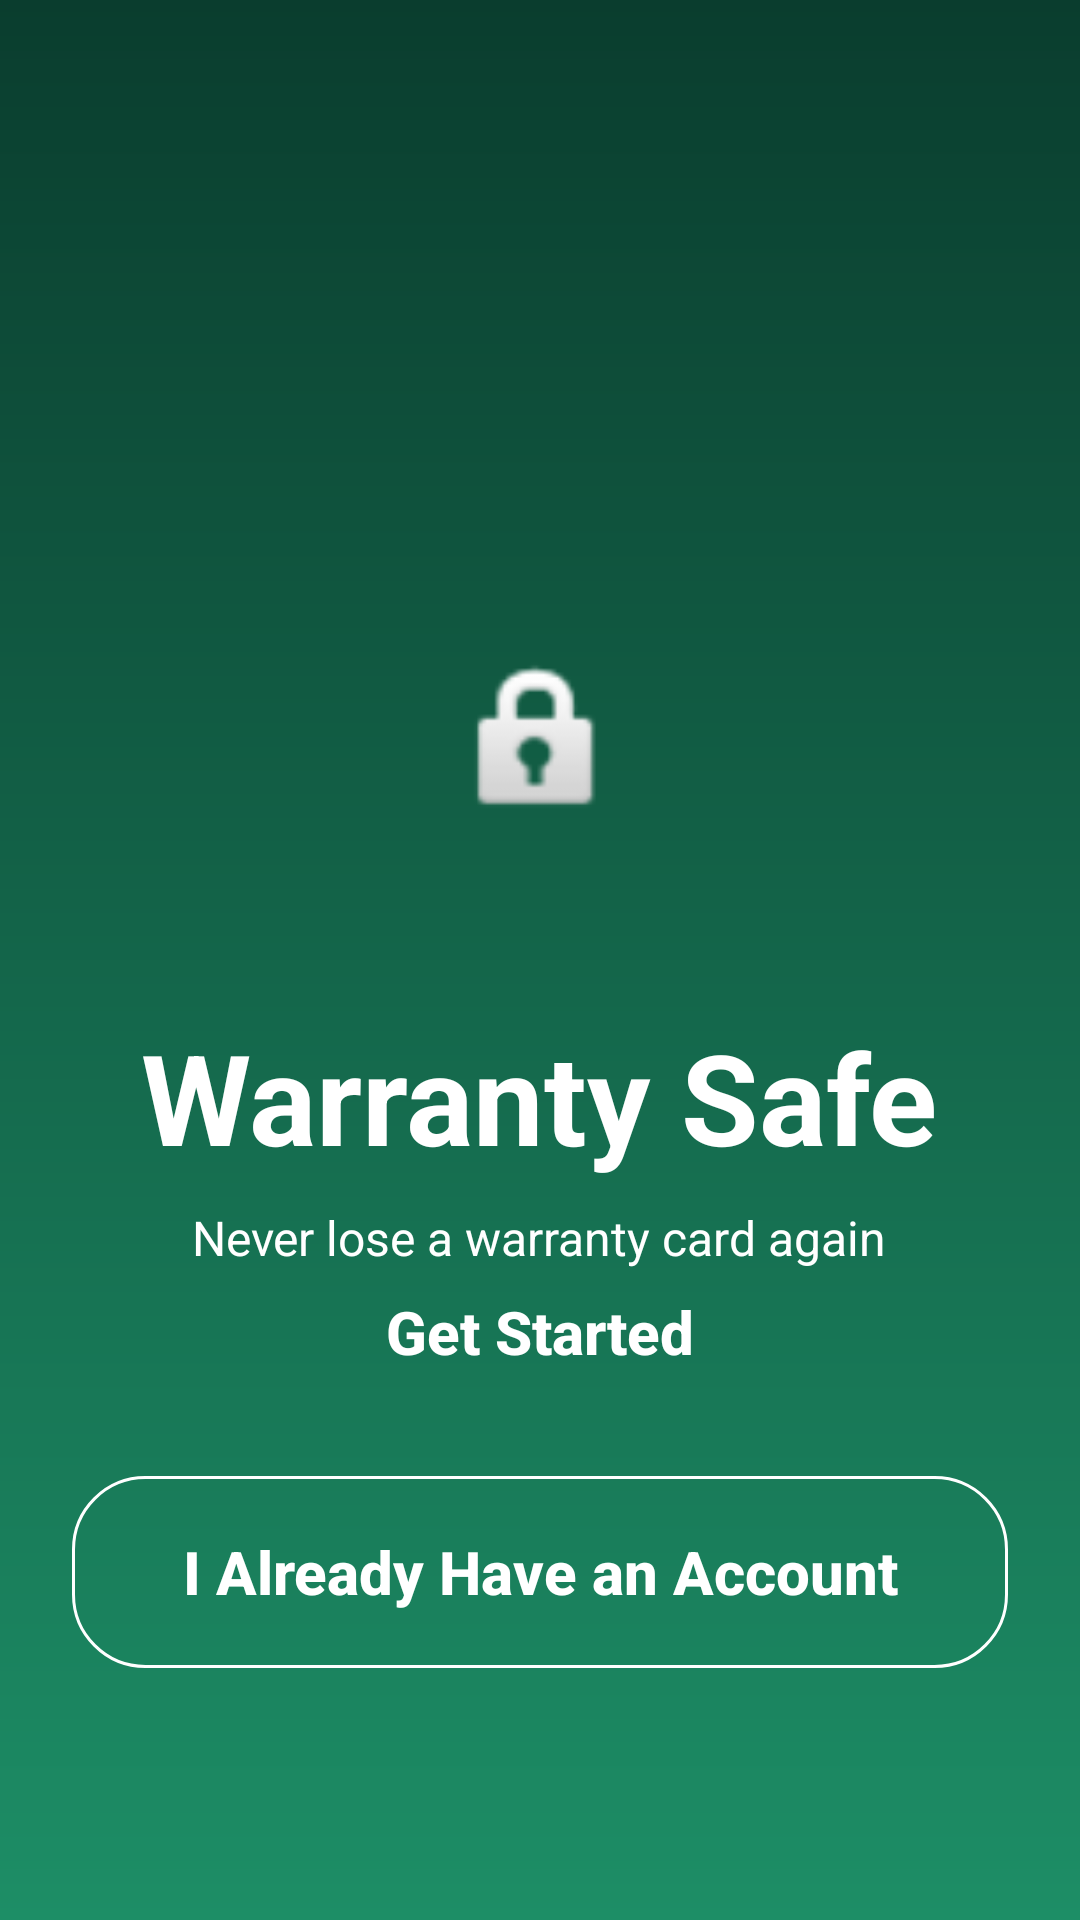

Layout XML and referenced resources for this Android screen:
<!-- AndroidManifest.xml: application theme Theme.WarranyManagement -->
<!-- res/layout/activity_splash.xml -->
<?xml version="1.0" encoding="utf-8"?>
<RelativeLayout xmlns:android="http://schemas.android.com/apk/res/android"
    android:layout_width="match_parent"
    android:layout_height="match_parent"
    android:background="@drawable/bg_splash_gradient"
    android:padding="24dp">

    <LinearLayout
        android:layout_width="match_parent"
        android:layout_height="wrap_content"
        android:layout_centerInParent="true"
        android:gravity="center"
        android:orientation="vertical">

        
        <View
            android:layout_width="120dp"
            android:layout_height="120dp"
            android:background="@drawable/button_white_rounded"
            android:backgroundTint="#20FFFFFF" />

        <ImageView
            android:layout_width="60dp"
            android:layout_height="60dp"
            android:layout_marginTop="-90dp"
            android:src="@android:drawable/ic_lock_idle_lock"/>

        <TextView
            android:id="@+id/tvAppName"
            android:layout_width="wrap_content"
            android:layout_height="wrap_content"
            android:layout_marginTop="60dp"
            android:text="Warranty Safe"
            android:textColor="@color/white"
            android:textSize="42sp"
            android:textStyle="bold" />

        <TextView
            android:id="@+id/tvTagline"
            android:layout_width="wrap_content"
            android:layout_height="wrap_content"
            android:layout_marginTop="8dp"
            android:text="Never lose a warranty card again"
            android:textColor="@color/white"
            android:textSize="16sp" />

    </LinearLayout>

    <LinearLayout
        android:layout_width="match_parent"
        android:layout_height="wrap_content"
        android:layout_alignParentBottom="true"
        android:layout_marginBottom="60dp"
        android:orientation="vertical">

        <Button
            android:id="@+id/btnGetStarted"
            android:layout_width="match_parent"
            android:layout_height="64dp"
            android:background="@drawable/button_white_rounded"
            android:text="Get Started"
            android:textAllCaps="false"
            android:textColor="#FFFFFF"
            android:textSize="20sp"
            android:textStyle="bold" />

        <Button
            android:id="@+id/btnAlreadyHaveAccount"
            android:layout_width="match_parent"
            android:layout_height="64dp"
            android:layout_marginTop="16dp"
            android:background="@drawable/button_outline_white"
            android:text="I Already Have an Account"
            android:textAllCaps="false"
            android:textColor="@color/white"
            android:textSize="20sp"
            android:textStyle="bold" />

    </LinearLayout>

</RelativeLayout>
<!-- resources referenced by this layout -->
<resources>
  <color name="white">#FFFFFFFF</color>
  <!-- drawable bg_splash_gradient (drawable) -->
  <?xml version="1.0" encoding="utf-8"?>
  <shape xmlns:android="http://schemas.android.com/apk/res/android">
      <gradient
          android:angle="270"
          android:startColor="#0A3D2E"
          android:endColor="#1D8E66"
          android:type="linear" />
  </shape>
  <!-- drawable button_outline_white (drawable) -->
  <?xml version="1.0" encoding="utf-8"?>
  <shape xmlns:android="http://schemas.android.com/apk/res/android">
      <stroke android:width="1dp" android:color="@color/white" />
      <corners android:radius="24dp" />
  </shape>
  <style name="Theme.WarranyManagement" parent="Theme.MaterialComponents.Light.NoActionBar">
          <item name="colorPrimary">@color/primary_green</item>
          <item name="colorPrimaryVariant">@color/secondary_green</item>
          <item name="colorOnPrimary">@color/white</item>
          <item name="colorSecondary">@color/accent_green</item>
          <item name="colorSecondaryVariant">@color/accent_green</item>
          <item name="colorOnSecondary">@color/black</item>
          <item name="android:statusBarColor">@color/primary_green</item>
      </style>
  <color name="primary_green">#116F53</color>
  <color name="secondary_green">#145A48</color>
  <color name="accent_green">#2ECC71</color>
  <color name="black">#FF000000</color>
</resources>
